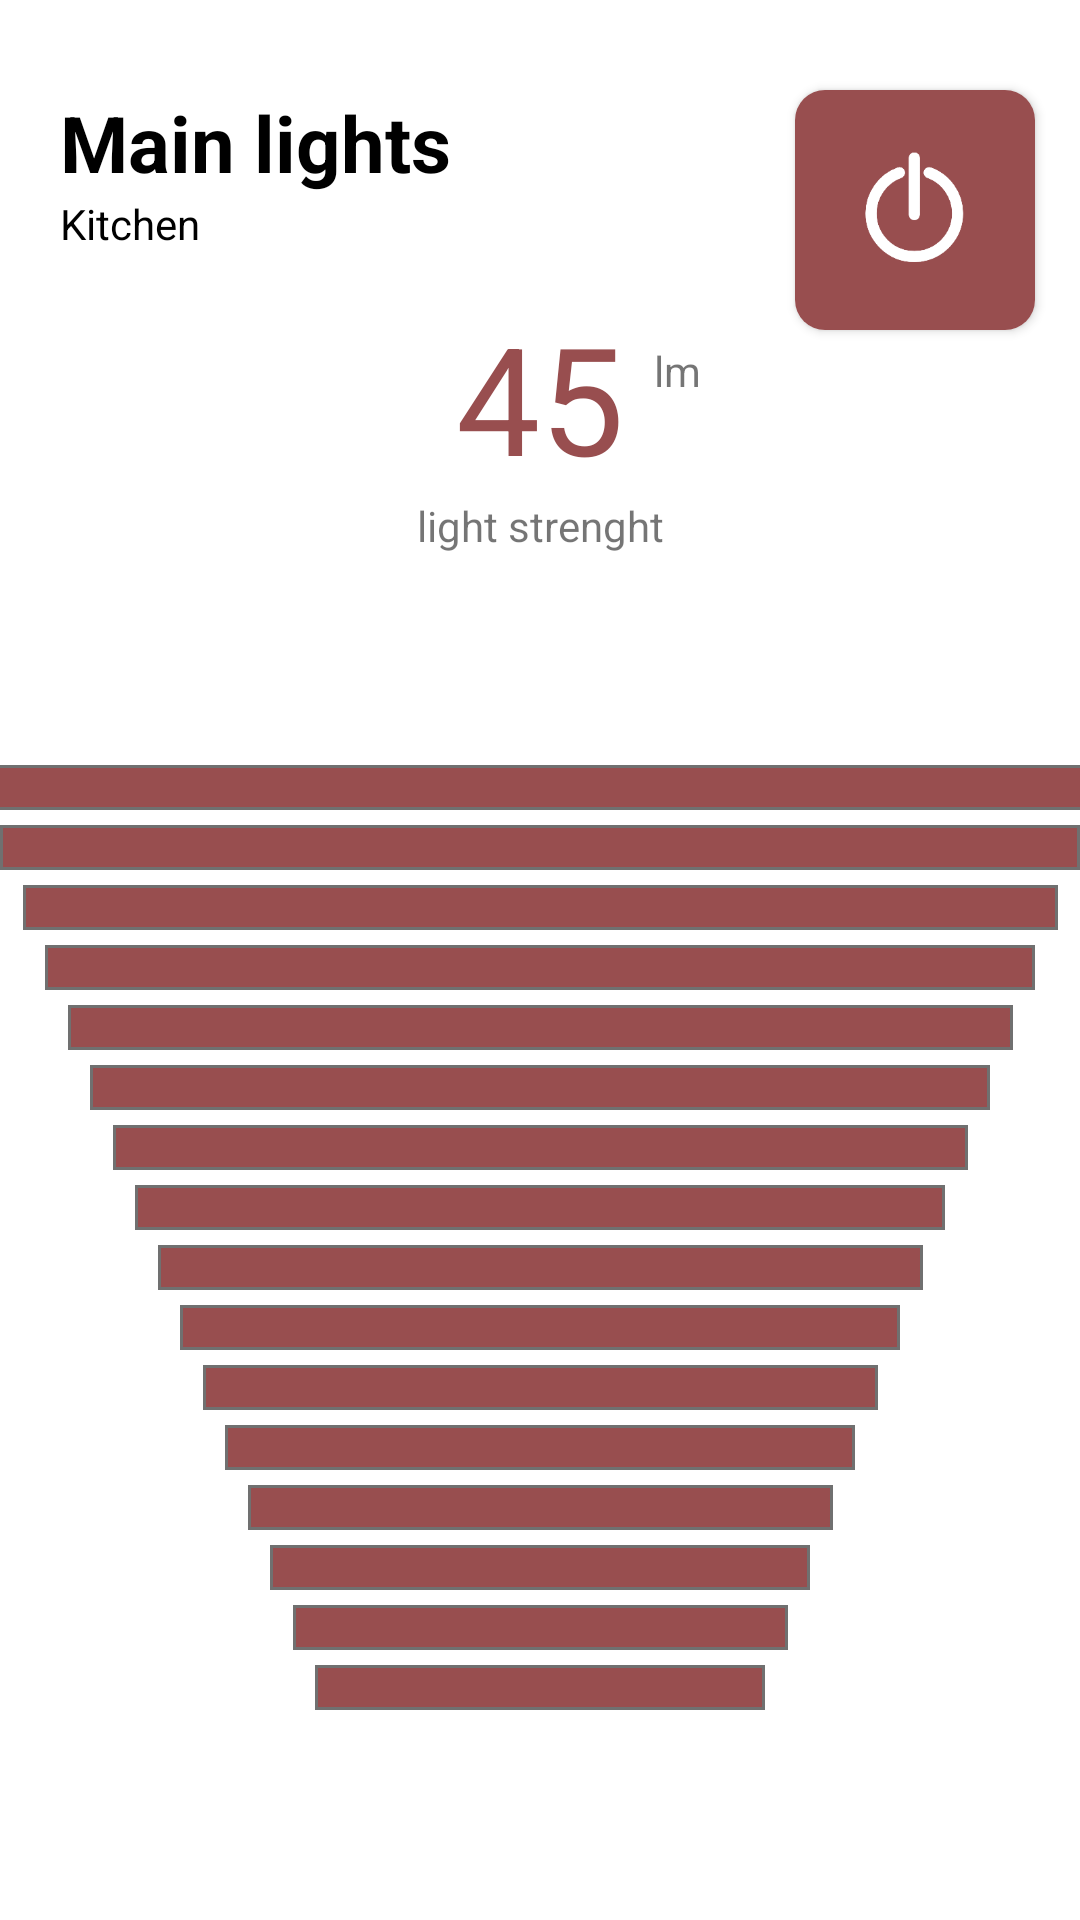

Write the Android layout XML for this screen, with the resource values it uses.
<!-- AndroidManifest.xml: application theme Theme.DemoExamSmartphone -->
<!-- res/layout/fragment_light_in_kitchen.xml -->
<?xml version="1.0" encoding="utf-8"?>
<androidx.constraintlayout.widget.ConstraintLayout xmlns:android="http://schemas.android.com/apk/res/android"
    xmlns:app="http://schemas.android.com/apk/res-auto"
    xmlns:tools="http://schemas.android.com/tools"
    android:id="@+id/layToTouch"
    android:layout_width="match_parent"
    android:layout_height="match_parent"
    tools:context=".FragmentsKitchen.LightInKitchen">

    <ImageView
        android:id="@+id/scale1"
        android:layout_width="150dp"
        android:layout_height="15dp"
        android:layout_marginBottom="70dp"
        android:background="@color/dark_red"
        android:src="@drawable/back_with_border"
        app:layout_constraintBottom_toBottomOf="parent"
        app:layout_constraintEnd_toEndOf="parent"
        app:layout_constraintStart_toStartOf="parent" />

    <ImageView
        android:id="@+id/scale2"
        android:layout_width="165dp"
        android:layout_height="15dp"
        android:layout_marginBottom="5dp"
        android:background="@color/dark_red"
        android:src="@drawable/back_with_border"
        app:layout_constraintBottom_toTopOf="@+id/scale1"
        app:layout_constraintEnd_toEndOf="parent"
        app:layout_constraintStart_toStartOf="parent" />

    <ImageView
        android:id="@+id/scale3"
        android:layout_width="180dp"
        android:layout_height="15dp"
        android:layout_marginBottom="5dp"
        android:background="@color/dark_red"
        android:src="@drawable/back_with_border"
        app:layout_constraintBottom_toTopOf="@+id/scale2"
        app:layout_constraintEnd_toEndOf="parent"
        app:layout_constraintStart_toStartOf="parent" />

    <ImageView
        android:id="@+id/scale4"
        android:layout_width="195dp"
        android:layout_height="15dp"
        android:layout_marginBottom="5dp"
        android:background="@color/dark_red"
        android:src="@drawable/back_with_border"
        app:layout_constraintBottom_toTopOf="@+id/scale3"
        app:layout_constraintEnd_toEndOf="parent"
        app:layout_constraintStart_toStartOf="parent" />

    <ImageView
        android:id="@+id/scale5"
        android:layout_width="210dp"
        android:layout_height="15dp"
        android:layout_marginBottom="5dp"
        android:background="@color/dark_red"
        android:src="@drawable/back_with_border"
        app:layout_constraintBottom_toTopOf="@+id/scale4"
        app:layout_constraintEnd_toEndOf="parent"
        app:layout_constraintStart_toStartOf="parent" />

    <ImageView
        android:id="@+id/scale6"
        android:layout_width="225dp"
        android:layout_height="15dp"
        android:layout_marginBottom="5dp"
        android:background="@color/dark_red"
        android:src="@drawable/back_with_border"
        app:layout_constraintBottom_toTopOf="@+id/scale5"
        app:layout_constraintEnd_toEndOf="parent"
        app:layout_constraintStart_toStartOf="parent" />

    <ImageView
        android:id="@+id/scale7"
        android:layout_width="240dp"
        android:layout_height="15dp"
        android:layout_marginBottom="5dp"
        android:background="@color/dark_red"
        android:src="@drawable/back_with_border"
        app:layout_constraintBottom_toTopOf="@+id/scale6"
        app:layout_constraintEnd_toEndOf="parent"
        app:layout_constraintStart_toStartOf="parent" />

    <ImageView
        android:id="@+id/scale8"
        android:layout_width="255dp"
        android:layout_height="15dp"
        android:layout_marginBottom="5dp"
        android:background="@color/dark_red"
        android:src="@drawable/back_with_border"
        app:layout_constraintBottom_toTopOf="@+id/scale7"
        app:layout_constraintEnd_toEndOf="parent"
        app:layout_constraintStart_toStartOf="parent" />

    <ImageView
        android:id="@+id/scale9"
        android:layout_width="270dp"
        android:layout_height="15dp"
        android:layout_marginBottom="5dp"
        android:background="@color/dark_red"
        android:src="@drawable/back_with_border"
        app:layout_constraintBottom_toTopOf="@+id/scale8"
        app:layout_constraintEnd_toEndOf="parent"
        app:layout_constraintStart_toStartOf="parent" />

    <ImageView
        android:id="@+id/scale10"
        android:layout_width="285dp"
        android:layout_height="15dp"
        android:layout_marginBottom="5dp"
        android:background="@color/dark_red"
        android:src="@drawable/back_with_border"
        app:layout_constraintBottom_toTopOf="@+id/scale9"
        app:layout_constraintEnd_toEndOf="parent"
        app:layout_constraintStart_toStartOf="parent" />

    <ImageView
        android:id="@+id/scale11"
        android:layout_width="300dp"
        android:layout_height="15dp"
        android:layout_marginBottom="5dp"
        android:background="@color/dark_red"
        android:src="@drawable/back_with_border"
        app:layout_constraintBottom_toTopOf="@+id/scale10"
        app:layout_constraintEnd_toEndOf="parent"
        app:layout_constraintStart_toStartOf="parent" />

    <ImageView
        android:id="@+id/scale12"
        android:layout_width="315dp"
        android:layout_height="15dp"
        android:layout_marginBottom="5dp"
        android:background="@color/dark_red"
        android:src="@drawable/back_with_border"
        app:layout_constraintBottom_toTopOf="@+id/scale11"
        app:layout_constraintEnd_toEndOf="parent"
        app:layout_constraintStart_toStartOf="parent" />

    <ImageView
        android:id="@+id/scale13"
        android:layout_width="330dp"
        android:layout_height="15dp"
        android:layout_marginBottom="5dp"
        android:background="@color/dark_red"
        android:src="@drawable/back_with_border"
        app:layout_constraintBottom_toTopOf="@+id/scale12"
        app:layout_constraintEnd_toEndOf="parent"
        app:layout_constraintStart_toStartOf="parent" />

    <ImageView
        android:id="@+id/scale14"
        android:layout_width="345dp"
        android:layout_height="15dp"
        android:layout_marginBottom="5dp"
        android:background="@color/dark_red"
        android:src="@drawable/back_with_border"
        app:layout_constraintBottom_toTopOf="@+id/scale13"
        app:layout_constraintEnd_toEndOf="parent"
        app:layout_constraintStart_toStartOf="parent" />

    <ImageView
        android:id="@+id/scale15"
        android:layout_width="360dp"
        android:layout_height="15dp"
        android:layout_marginBottom="5dp"
        android:background="@color/dark_red"
        android:src="@drawable/back_with_border"
        app:layout_constraintBottom_toTopOf="@+id/scale14"
        app:layout_constraintEnd_toEndOf="parent"
        app:layout_constraintStart_toStartOf="parent" />

    <ImageView
        android:id="@+id/scale16"
        android:layout_width="375dp"
        android:layout_height="15dp"
        android:layout_marginBottom="5dp"
        android:background="@color/dark_red"
        android:src="@drawable/back_with_border"
        app:layout_constraintBottom_toTopOf="@+id/scale15"
        app:layout_constraintEnd_toEndOf="parent"
        app:layout_constraintStart_toStartOf="parent" />

    <TextView
        android:id="@+id/textView13"
        style="@style/Bold26Dark"
        android:layout_width="wrap_content"
        android:layout_height="wrap_content"
        android:layout_marginStart="20dp"
        android:layout_marginTop="30dp"
        android:text="Main lights"
        app:layout_constraintStart_toStartOf="parent"
        app:layout_constraintTop_toTopOf="parent" />

    <TextView
        android:id="@+id/textView15"
        style="@style/regular14Dark"
        android:layout_width="wrap_content"
        android:layout_height="wrap_content"
        android:text="Kitchen"
        app:layout_constraintStart_toStartOf="@+id/textView13"
        app:layout_constraintTop_toBottomOf="@+id/textView13" />

    <TextView
        android:id="@+id/textView17"
        android:layout_width="wrap_content"
        android:layout_height="wrap_content"
        android:layout_marginStart="10dp"
        android:layout_marginTop="15dp"
        android:text="lm"
        app:layout_constraintStart_toEndOf="@+id/textViewBrightless"
        app:layout_constraintTop_toTopOf="@+id/textViewBrightless" />

    <TextView
        android:id="@+id/textView18"
        android:layout_width="wrap_content"
        android:layout_height="wrap_content"
        android:text="light strenght"
        app:layout_constraintEnd_toEndOf="@+id/textViewBrightless"
        app:layout_constraintStart_toStartOf="@+id/textViewBrightless"
        app:layout_constraintTop_toBottomOf="@+id/textViewBrightless" />

    <TextView
        android:id="@+id/textViewBrightless"
        android:layout_width="wrap_content"
        android:layout_height="wrap_content"
        android:layout_marginTop="15dp"
        android:text="45"
        android:textColor="@color/dark_red"
        android:textSize="50sp"
        app:layout_constraintEnd_toEndOf="parent"
        app:layout_constraintStart_toStartOf="parent"
        app:layout_constraintTop_toBottomOf="@+id/textView15" />


    <androidx.cardview.widget.CardView
        android:layout_width="80dp"
        android:layout_height="80dp"
        android:layout_marginEnd="15dp"
        app:cardCornerRadius="10dp"
        app:layout_constraintEnd_toEndOf="parent"
        app:layout_constraintTop_toTopOf="@+id/textView13">

        <ImageButton
            android:id="@+id/imageButton"
            android:layout_width="80dp"
            android:layout_height="80dp"
            android:layout_marginEnd="25dp"
            android:background="@drawable/rounded_corners"
            android:scaleType="centerCrop"
            android:src="@drawable/power_on_off" />
    </androidx.cardview.widget.CardView>

</androidx.constraintlayout.widget.ConstraintLayout>
<!-- resources referenced by this layout -->
<resources>
  <color name="dark_red">#984e4f</color>
  <!-- drawable back_with_border (drawable) -->
  <?xml version="1.0" encoding="utf-8"?>
  <shape xmlns:android="http://schemas.android.com/apk/res/android">
      <stroke android:width="1dp" android:color="@color/grey" />
  </shape>
  <!-- drawable power_on_off: png bitmap (drawable, 6726 bytes) -->
  <style name="Bold26Dark">
          <item name="android:textStyle">bold</item>
          <item name="android:textSize">26sp</item>
          <item name="android:textColor">@color/black</item>
      </style>
  <style name="regular14Dark">
          <item name="android:textStyle">normal</item>
          <item name="android:textSize">14sp</item>
          <item name="android:textColor">@color/black</item>
      </style>
  <style name="Theme.DemoExamSmartphone" parent="Theme.MaterialComponents.DayNight.NoActionBar">
          
          <item name="colorPrimary">@color/purple_500</item>
          <item name="colorPrimaryVariant">@color/purple_700</item>
          <item name="colorOnPrimary">@color/white</item>
          
          <item name="colorSecondary">@color/teal_200</item>
          <item name="colorSecondaryVariant">@color/teal_700</item>
          <item name="colorOnSecondary">@color/black</item>
          
          <item name="android:statusBarColor" tools:targetApi="l">?attr/colorPrimaryVariant</item>
          
          <item name="android:windowTranslucentStatus">true</item>
          <item name="android:windowTranslucentNavigation">true</item>
      </style>
  <color name="grey">#707070</color>
  <color name="black">#FF000000</color>
  <color name="purple_500">#FF6200EE</color>
  <color name="purple_700">#FF3700B3</color>
  <color name="white">#FFFFFFFF</color>
  <color name="teal_200">#FF03DAC5</color>
  <color name="teal_700">#FF018786</color>
</resources>
